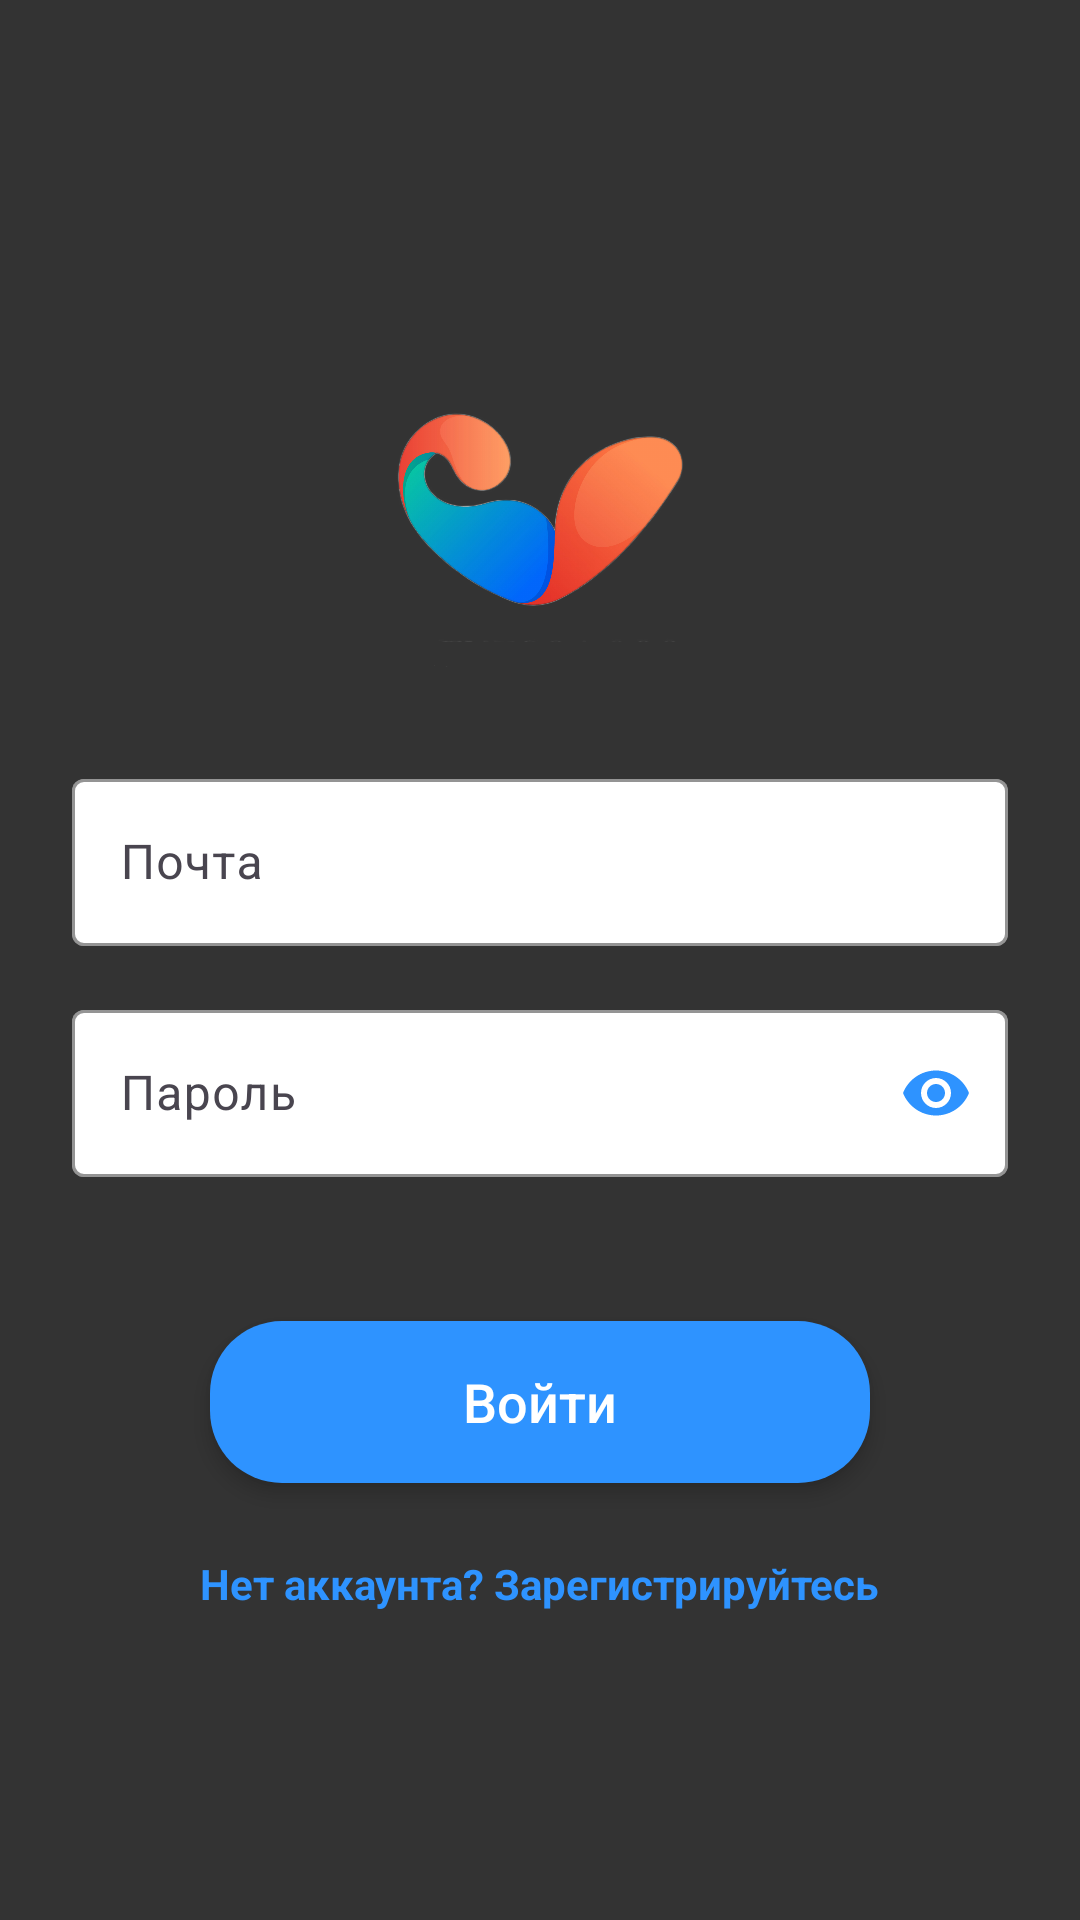

Write the Android layout XML for this screen, with the resource values it uses.
<!-- AndroidManifest.xml: application theme Theme.Fitnessapp -->
<!-- res/layout/activity_login.xml -->
<?xml version="1.0" encoding="utf-8"?>
<LinearLayout xmlns:android="http://schemas.android.com/apk/res/android"
    xmlns:app="http://schemas.android.com/apk/res-auto"
    xmlns:tools="http://schemas.android.com/tools"
    android:layout_width="match_parent"
    android:layout_height="match_parent"
    android:orientation="vertical"
    android:gravity="center"
    android:padding="24dp"
    android:background="@color/primary_color">

    
    <ImageView
        android:layout_width="120dp"
        android:layout_height="120dp"
        android:src="@drawable/logo"
        android:layout_marginBottom="32dp"
        android:contentDescription="Fitness Logo"/>

    
    <com.google.android.material.textfield.TextInputLayout
        android:id="@+id/email_layout"
        android:layout_width="match_parent"
        android:layout_height="wrap_content"
        android:hint="Почта"
        app:boxStrokeColor="@color/primary_color"
        app:hintTextColor="@color/primary_color"
        app:boxBackgroundColor="@color/white"
        android:layout_marginBottom="16dp">

        <com.google.android.material.textfield.TextInputEditText
            android:id="@+id/email_edit_text"
            android:layout_width="match_parent"
            android:layout_height="wrap_content"
            android:inputType="textEmailAddress"
            android:textColor="@color/black"/>
    </com.google.android.material.textfield.TextInputLayout>

    
    <com.google.android.material.textfield.TextInputLayout
        android:id="@+id/password_layout"
        android:layout_width="match_parent"
        android:layout_height="wrap_content"
        android:hint="Пароль"
        app:passwordToggleEnabled="true"
        app:boxStrokeColor="@color/primary_color"
        app:hintTextColor="@color/primary_color"
        app:boxBackgroundColor="@color/white"
        app:passwordToggleTint="@color/accent_color"
        android:layout_marginBottom="24dp">

        <com.google.android.material.textfield.TextInputEditText
            android:id="@+id/password_edit_text"
            android:layout_width="match_parent"
            android:layout_height="wrap_content"
            android:inputType="textPassword"
            android:textColor="@color/black"/>
    </com.google.android.material.textfield.TextInputLayout>

    <Button
        android:id="@+id/login_button"
        android:layout_width="220dp"
        android:layout_height="54dp"
        android:layout_marginTop="24dp"
        android:background="@drawable/rounded_button"
        android:foreground="?attr/selectableItemBackground"
        android:gravity="center"
        android:stateListAnimator="@animator/button_state_animator"
        android:text="Войти"
        android:textAlignment="center"
        android:textColor="@color/white"
        android:textSize="18sp"
        android:translationZ="4dp"
        android:textAllCaps="false"
        app:layout_constraintEnd_toEndOf="parent"
        app:layout_constraintStart_toStartOf="parent"/>

    
    <TextView
        android:id="@+id/register_link"
        android:layout_width="wrap_content"
        android:layout_height="wrap_content"
        android:text="Нет аккаунта? Зарегистрируйтесь"
        android:textColor="@color/accent_color"
        android:layout_marginTop="24dp"
        android:textStyle="bold"/>
</LinearLayout>
<!-- resources referenced by this layout -->
<resources>
  <color name="accent_color">#2e93ff</color>
  <color name="black">#FF000000</color>
  <color name="primary_color">#333333</color>
  <color name="white">#FFFFFF</color>
  <!-- drawable logo: png bitmap (drawable, 643028 bytes) -->
  <!-- drawable rounded_button (drawable) -->
  <shape xmlns:android="http://schemas.android.com/apk/res/android">
      <solid android:color="@color/accent_color"/> 
      <corners android:radius="24dp"/> 
      <padding android:left="16dp" android:top="8dp" android:right="16dp" android:bottom="8dp"/>
  </shape>
  <style name="Theme.Fitnessapp" parent="Theme.Material3.DayNight">
          
          <item name="colorPrimary">@color/primary_color</item>
          <item name="colorPrimaryVariant">@color/primary_color</item>
          <item name="colorOnPrimary">@color/white</item>
          <item name="colorSecondary">@color/secondary_color</item>
          <item name="colorSecondaryVariant">@color/secondary_color</item>
          <item name="colorOnSecondary">@color/white</item>
          <item name="colorAccent">@color/accent_color</item> 
      </style>
  <color name="secondary_color">#ff9a2e</color>
</resources>
